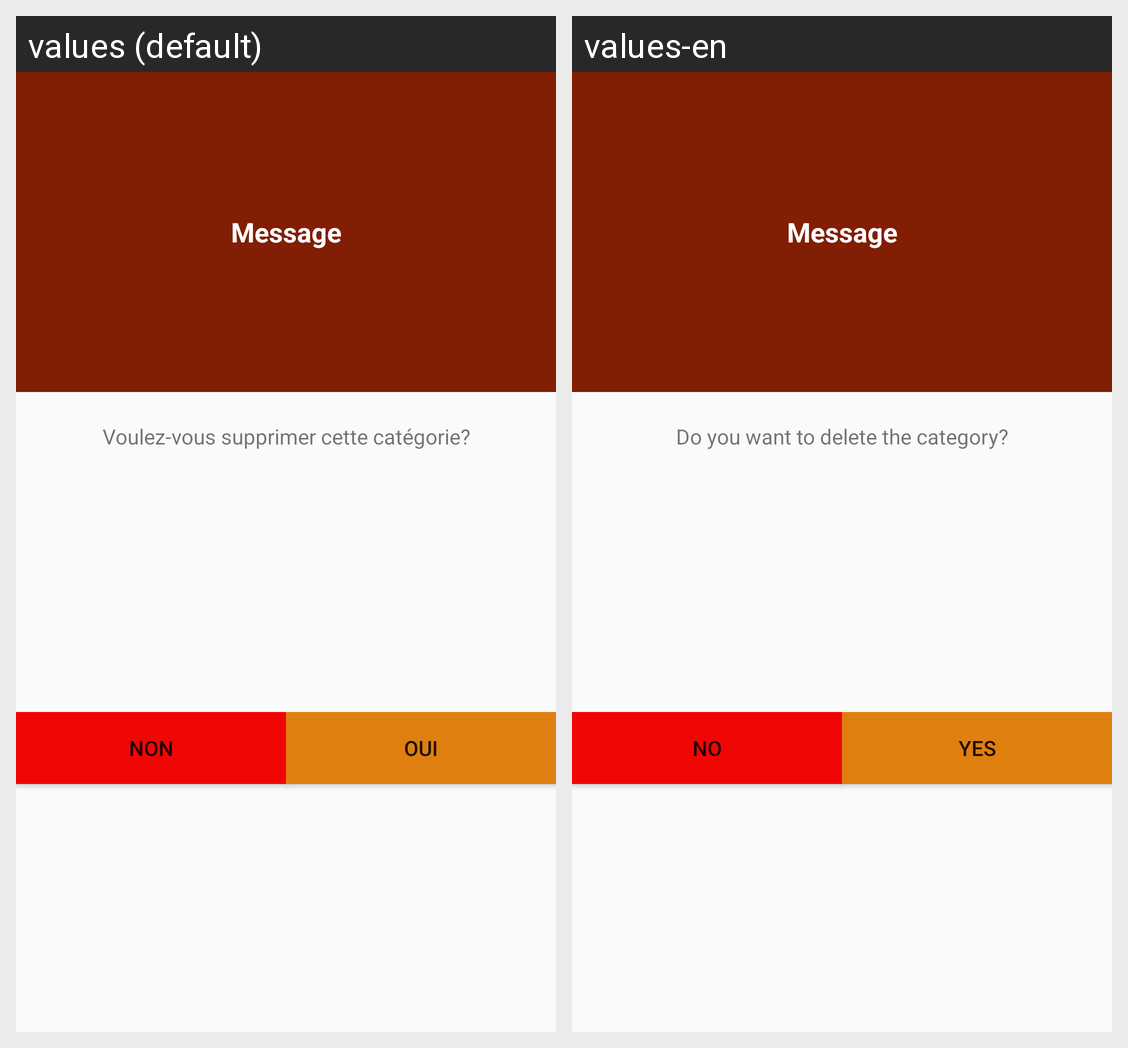

Locale-by-locale string values for the Android screen shown in this grid:
Android screen res/layout/deleteadhesion.xml rendered under 2 locales, left to right: values (default), values-en. Device: Nexus 5 (rendered at 1080×1920; each locale shown at half size, 540×960, under a caption strip naming it); theme AppTheme.
Strings drawn on this screen, with the default value and each locale's value (text and hints the layout hard-codes, and strings that could not be matched under every locale, appear in the picture but are not listed):

message1
  values: Message
  values-en: Message

titreSupreCat
  values: Voulez-vous supprimer cette catégorie?
  values-en: Do you want to delete the category?

adhesionNon
  values: Non
  values-en: No

adhesionOui
  values: Oui
  values-en: Yes
